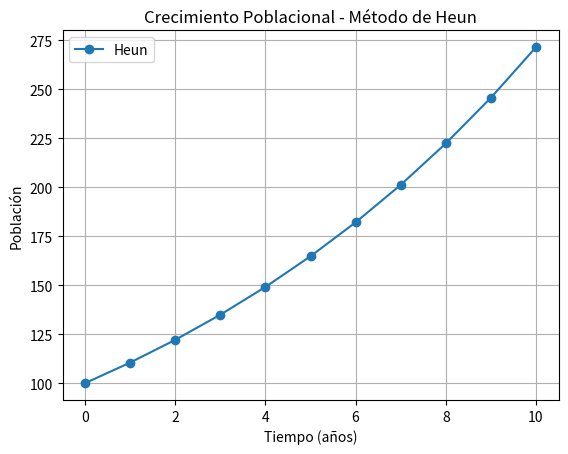

Recreate this plot in Python.

import matplotlib.pyplot as plt

# Parámetros
P0 = 100
k = 0.1
t0 = 0
tf = 10
h = 1

# Método de Heun
t_values = [t0]
P_values = [P0]

t = t0
P = P0

print("Iteración\tt\tP(t)")
i = 0
while t < tf:
    P_pred = P + h * k * P
    P = P + h * (k * P + k * P_pred) / 2
    t = t + h
    t_values.append(t)
    P_values.append(P)
    i += 1
    print(f"{i}\t\t{t:.2f}\t{P:.4f}")

# Gráfica
plt.plot(t_values, P_values, marker='o', label='Heun')
plt.title('Crecimiento Poblacional - Método de Heun')
plt.xlabel('Tiempo (años)')
plt.ylabel('Población')
plt.grid(True)
plt.legend()
plt.show()
